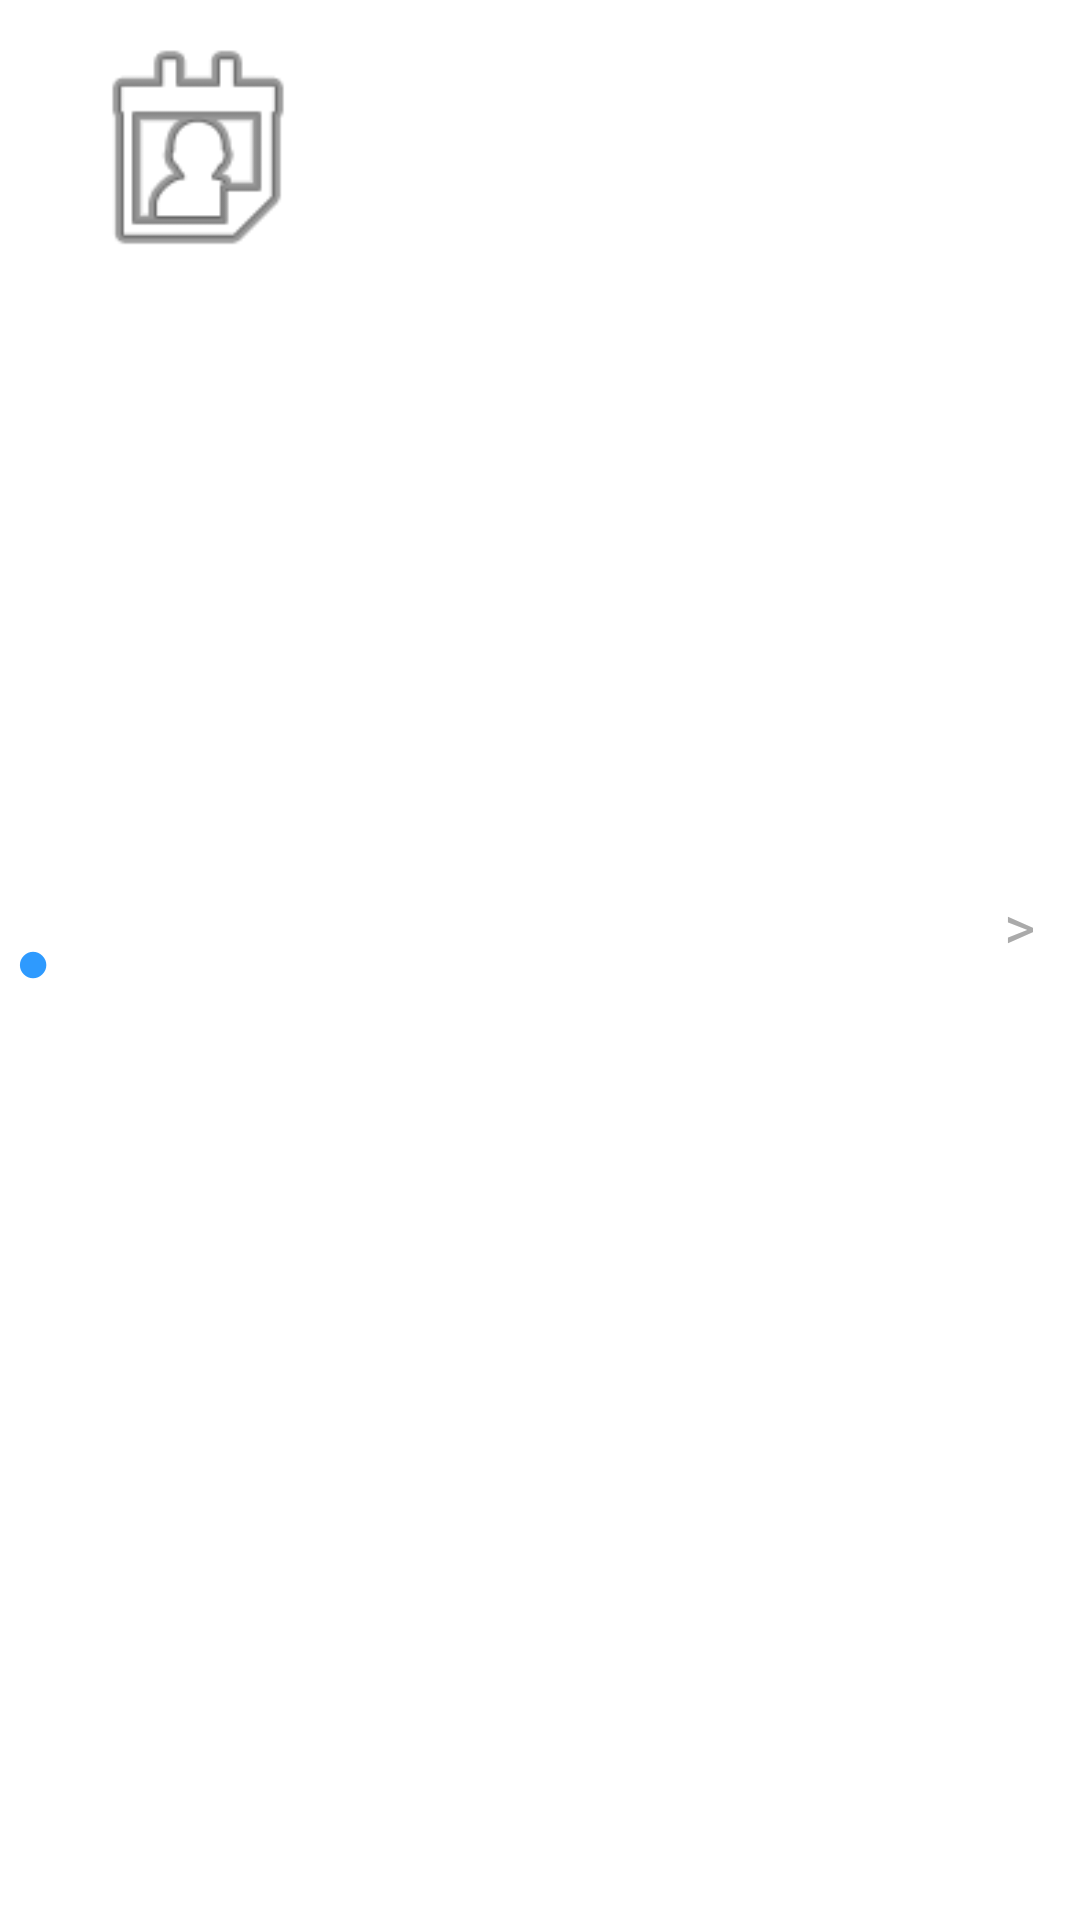

The Android layout XML behind this screen, and the referenced resources:
<!-- AndroidManifest.xml: application theme Theme.Messenger -->
<!-- res/layout/layout_list_item.xml -->
<?xml version="1.0" encoding="utf-8"?>
<LinearLayout xmlns:android="http://schemas.android.com/apk/res/android"
    xmlns:app="http://schemas.android.com/apk/res-auto"
    xmlns:tools="http://schemas.android.com/tools"
    android:layout_width="match_parent"
    android:layout_height="wrap_content"
    android:background="@drawable/layout_border_bottom"
    android:backgroundTint="#FFFFFF"
    android:orientation="horizontal">

    <TextView
        android:id="@+id/readMark"
        android:layout_width="wrap_content"
        android:layout_height="match_parent"
        android:text="●"
        android:textSize="20dp"
        android:textColor="#2E9AFE"
        android:gravity="center"
        android:paddingRight="5dp"
        android:paddingLeft="5dp"
        android:visibility="visible"/>

    <LinearLayout
        android:id="@+id/checkButtonBox"
        android:layout_width="wrap_content"
        android:layout_height="match_parent"
        android:paddingLeft="5dp"
        android:paddingRight="5dp"
        android:visibility="gone">

        <TextView
            android:id="@+id/checkButton"
            android:layout_width="30dp"
            android:layout_height="30dp"
            android:background="@drawable/layout_check_button"
            android:layout_gravity="center"/>

    </LinearLayout>

    <ImageView
        android:layout_width="0dp"
        android:layout_height="100dp"
        android:layout_weight="1"
        app:srcCompat="@android:drawable/ic_menu_my_calendar" />

    <LinearLayout
        android:layout_width="0dp"
        android:layout_height="match_parent"
        android:layout_marginLeft="15dp"
        android:layout_marginRight="15dp"
        android:layout_weight="2.5"
        android:gravity="center_vertical"
        android:orientation="vertical">

        <LinearLayout
            android:layout_width="match_parent"
            android:layout_height="wrap_content">

            <TextView
                android:id="@+id/name"
                android:layout_width="wrap_content"
                android:layout_height="wrap_content"
                android:layout_weight="1"
                android:textSize="25sp"
                android:textStyle="bold" />

            <TextView
                android:id="@+id/lastTime"
                android:layout_width="wrap_content"
                android:layout_height="wrap_content"
                android:textColor="#aaaaaa"
                android:textSize="20sp" />

            <TextView
                android:id="@+id/pointer"
                android:layout_width="wrap_content"
                android:layout_height="wrap_content"
                android:text=" >"
                android:textColor="#aaaaaa"
                android:textSize="20sp" />

        </LinearLayout>

        <TextView
            android:id="@+id/message"
            android:layout_width="match_parent"
            android:layout_height="wrap_content"
            android:maxLines="2"
            android:gravity="center_vertical"
            android:textColor="#aaaaaa"
            android:textSize="20sp" />

    </LinearLayout>

    <LinearLayout
        android:id="@+id/singleEdit"
        android:layout_width="wrap_content"
        android:layout_height="match_parent"
        android:layout_weight="4"
        android:orientation="horizontal"
        android:visibility="gone">

        <TextView
            android:id="@+id/singleRead"
            android:layout_width="0dp"
            android:layout_height="match_parent"
            android:layout_weight="1"
            android:text="읽음"
            android:textSize="20sp"
            android:textStyle="bold"
            android:gravity="center"
            android:background="@color/purple_500"/>

        <TextView
            android:id="@+id/singleDelete"
            android:layout_width="0dp"
            android:layout_height="match_parent"
            android:layout_weight="1"
            android:text="삭제"
            android:textSize="20sp"
            android:textStyle="bold"
            android:gravity="center"
            android:background="#ff2222"/>

    </LinearLayout>
</LinearLayout>
<!-- resources referenced by this layout -->
<resources>
  <!-- drawable layout_border_bottom (drawable) -->
  <?xml version="1.0" encoding="utf-8"?>
  <layer-list xmlns:android="http://schemas.android.com/apk/res/android" >
      <item
          android:bottom="0dp"
          android:left="-2dp"
          android:right="-2dp"
          android:top="-2dp">
          <shape android:shape="rectangle" >
              <stroke
                  android:width="1dp"
                  android:color="#eaeaea" />
              <solid android:color="#f7f7f7" />
          </shape>
      </item>
  </layer-list>
  <!-- drawable layout_check_button (drawable) -->
  <?xml version="1.0" encoding="utf-8"?>
  <shape xmlns:android="http://schemas.android.com/apk/res/android"
      android:shape="oval">
      <stroke
          android:width="3dp"
          android:color="#aeaeae" />
      <solid android:color="#ffffff"/>
  </shape>
  <style name="Theme.Messenger" parent="Theme.AppCompat.Light.NoActionBar">
          
          <item name="colorPrimary">@color/purple_500</item>
          <item name="colorPrimaryVariant">@color/purple_700</item>
          <item name="colorOnPrimary">@color/white</item>
          
          <item name="colorSecondary">@color/teal_200</item>
          <item name="colorSecondaryVariant">@color/teal_700</item>
          <item name="colorOnSecondary">@color/black</item>
          
          <item name="android:statusBarColor" tools:targetApi="l">?attr/colorPrimaryVariant</item>
          
      </style>
  <!-- not gathered from this repository: default colours our renderer supplied (Android Studio template values) -->
  <color name="purple_500">#FF6200EE</color>
  <color name="purple_700">#FF3700B3</color>
  <color name="teal_200">#FF03DAC5</color>
  <color name="teal_700">#FF018786</color>
  <color name="black">#FF000000</color>
  <color name="white">#FFFFFFFF</color>
</resources>
